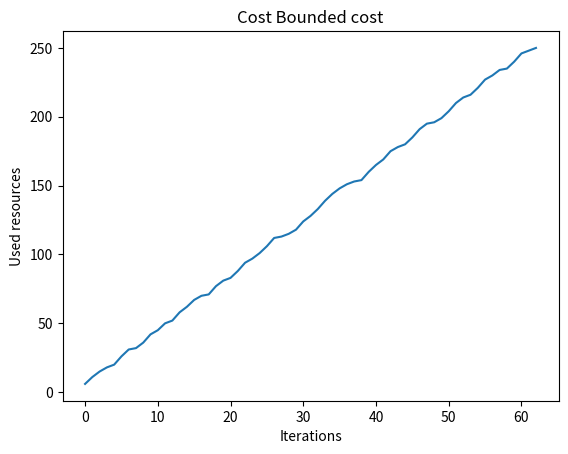

Here is the Python script that generated this plot:
import math as m

MAX_INT = 99999

# Reliability of each component in series
r = [.7,.75,.8,.85,.9,.95]

# Cost of each component in series (strong positive corelation)
#c = [1,2,3,4,5,6]

# Cost of each component in series (strong negative corelation)
c = [6,5,4,3,2,1]

# Total resource that can be consumed
MAX_R = resource = 250

# Precalculated target for convergence calculations
L = 0.9999999803262839  

# Calculate the reliability of the system
def getReliability(r,count):
    reliability = 1
    v = [0 for x in range(len(r))]
    for i in range(len(r)):
        x = 1-((1-r[i]) ** (count[i]+1))
        reliability *= x
        v[i] = x
    return reliability,v

# Find the component with lowest reliability that can be afforded
def lowest(v,c,resource):
    m = MAX_INT
    index = -1
    for i in range(len(v)):
        if v[i] < m and c[i] <= resource:
            index = i
            m = v[i]
    return index
ev = []
def cycle(r,c,resource):
    # Number of redundant components
    count = [0 for x in range(len(r))]

    rv = []
    drv = []
    cv = []    

    lastreliability = 0
    
    for _ in range(resource):
        reliability,v = getReliability(r,count)

        l_index = lowest(v,c,resource)
        if l_index == -1:
            break
        
	# Increment count of that component by 1
        count[l_index] += 1
		
	# Update available resources
        resource -= c[l_index]
        
	# Calculate total cost
        cost = 0
        for i in range(len(r)):
            cost += c[i] * count[i]

        # Analysis and graph plotting vectors
        print(reliability,resource, count)
        cv.append(MAX_R - resource)
        rv.append(reliability)
        drv.append(reliability-lastreliability)        
        ev.append(abs(reliability-L))
        lastreliability = reliability
        
    return rv,drv,cv

rv,drv,cv = cycle(r,c,resource)


import matplotlib.pyplot as plt
import numpy as np
# Reliability
'''
plt.plot(range(len(rv)),rv)
plt.xlabel("Iterations")
plt.ylabel("Reliability")
plt.title("Cost Bounded Reliability")
'''

#Cost

plt.plot(range(len(cv)),cv)
plt.xlabel("Iterations")
plt.ylabel("Used resources")
plt.title("Cost Bounded cost")


# Convergence
'''
u = [ev[i]/(ev[i-1]) for i in range(1,len(ev))]
A = np.vstack([range(len(u)), np.ones(len(u))]).T
m, c = np.linalg.lstsq(A, u)[0]
x = range(len(u))
plt.scatter(x,u)
plt.plot(x, m * x + c,label="Fitted line")
plt.xlabel("Iterations")
plt.ylabel("e[i]/e[i-1]")
plt.title("Convergence rate")
'''
plt.show()
